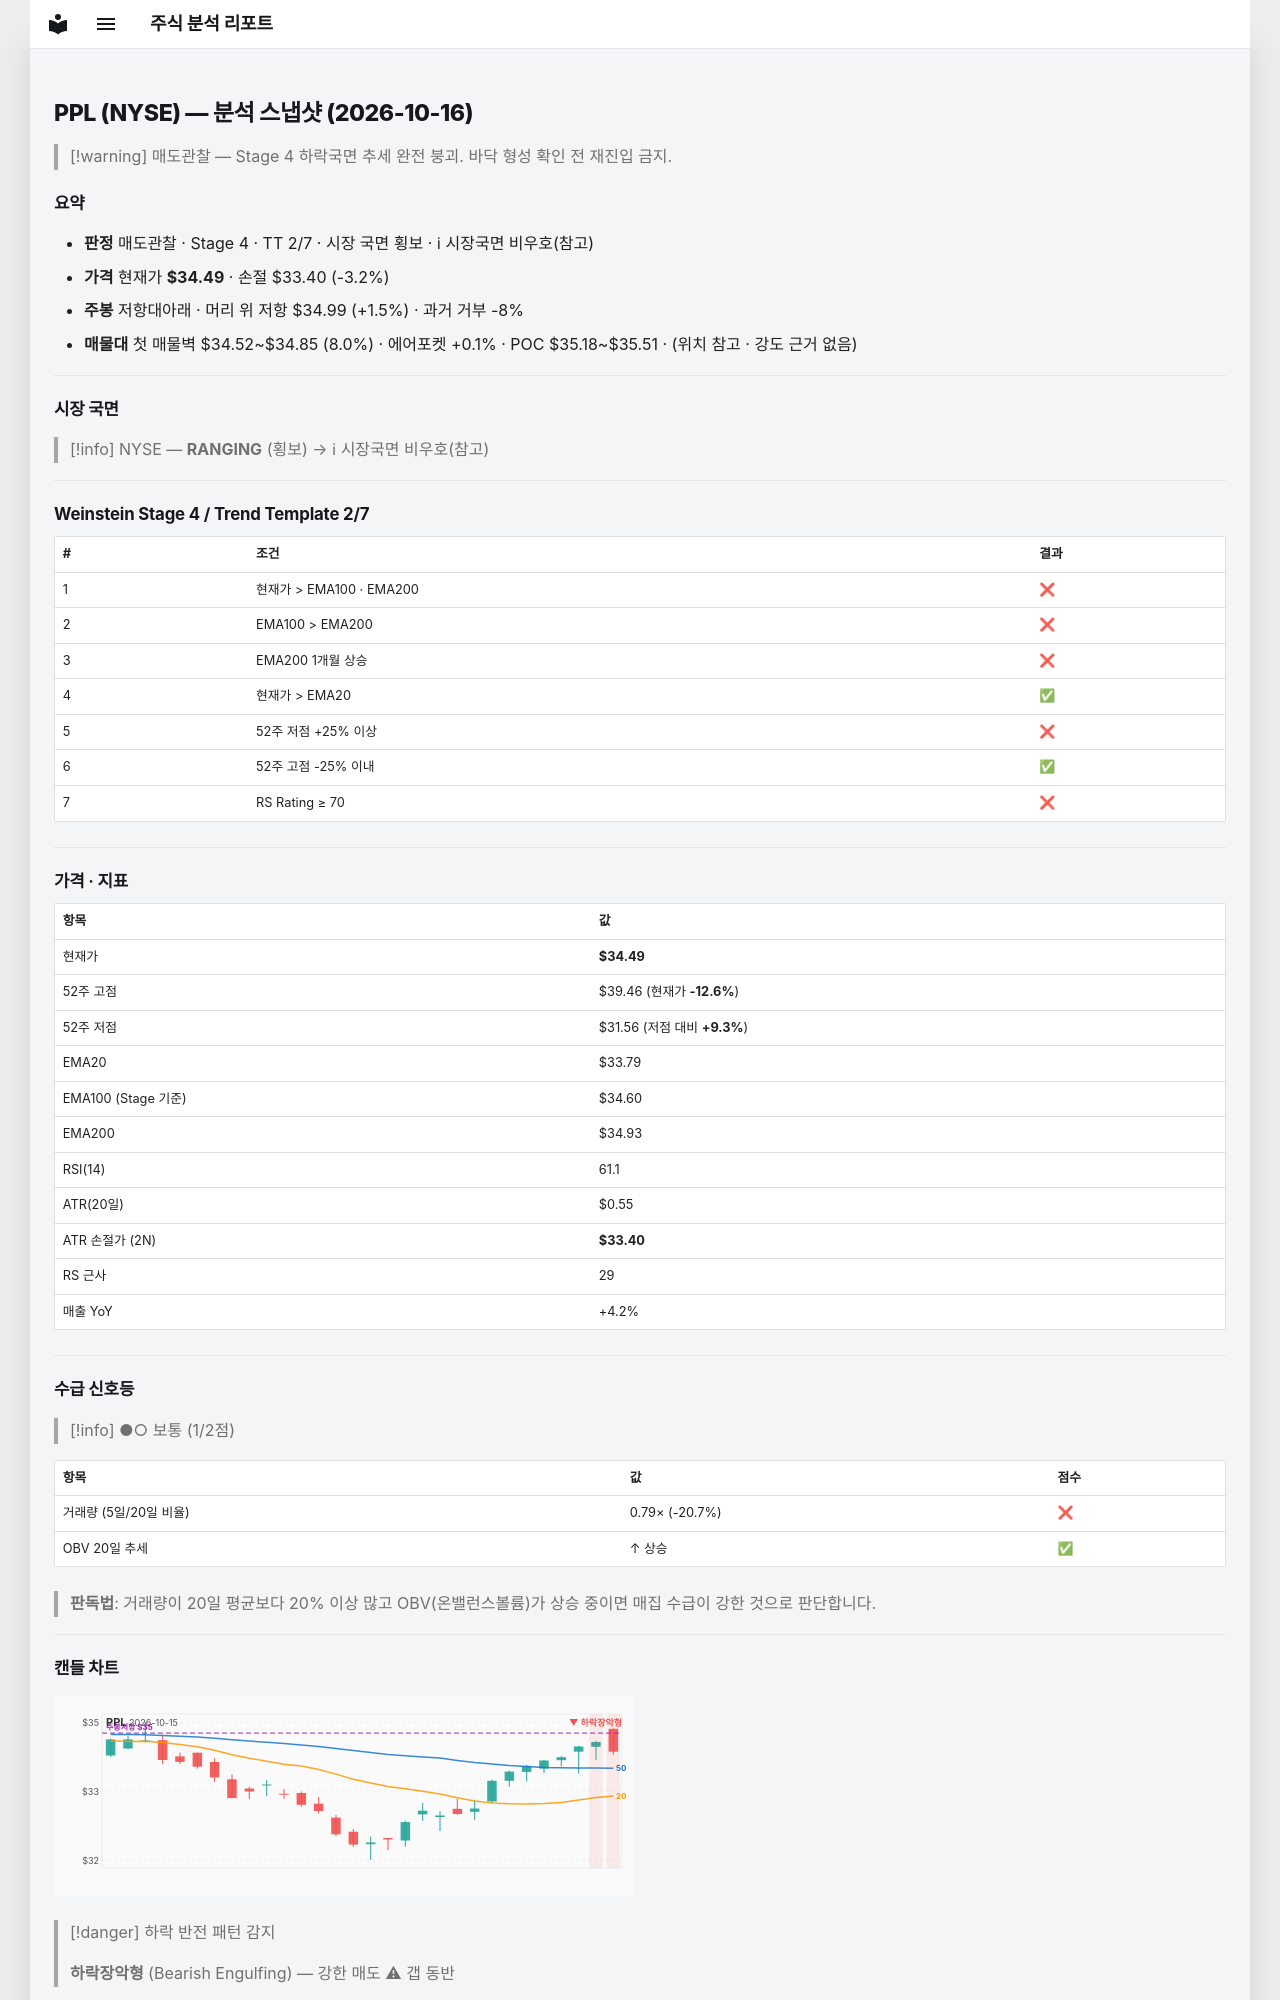

repository: soloandco/stock-reports · page: snapshots/PPL-2026-10-16/index.html · generator: mkdocs

---
type: analysis-snapshot
title: PPL 분석 스냅샷
ticker: PPL
market: NYSE
created: 2026-10-16
updated: 2026-10-16
bar-date: 2026-10-15
verdict: 매도관찰
real-rr: 0.46
sma50-gap-pct: 2.1
weekly-position: 저항대아래
weekly-overhead-price: 34.99
weekly-overhead-pct: 1.5
stage: 4
trend-template-score: 2
tt-max: 7
ma-set: ema-20-100-200
price: 34.4900016784668
stop-price: 33.39523484155383
market-regime: RANGING
supply-demand-score: 1/2
supply-demand-label: 보통
status: tracking
tags:
  - stock-agent
  - watchlist
  - PPL
  - analysis
related:
  - "[[analysis-template]]"
---

# PPL (NYSE) — 분석 스냅샷 (2026-10-16)

> [!warning] 매도관찰 — Stage 4 하락국면
> 추세 완전 붕괴. 바닥 형성 확인 전 재진입 금지.

## 요약

- **판정** 매도관찰 · Stage 4 · TT 2/7 · 시장 국면 횡보 · ℹ 시장국면 비우호(참고)
- **가격** 현재가 **$34.49** · 손절 $33.40 (-3.2%)
- **주봉** 저항대아래 · 머리 위 저항 $34.99 (+1.5%) · 과거 거부 -8%
- **매물대** 첫 매물벽 $34.52~$34.85 (8.0%) · 에어포켓 +0.1% · POC $35.18~$35.51 · (위치 참고 · 강도 근거 없음)

---

## 시장 국면

> [!info] NYSE — **RANGING** (횡보) → ℹ 시장국면 비우호(참고)

---

## Weinstein Stage 4 / Trend Template 2/7

| # | 조건 | 결과 |
|---|------|------|
| 1 | 현재가 > EMA100 · EMA200 | ❌ |
| 2 | EMA100 > EMA200 | ❌ |
| 3 | EMA200 1개월 상승 | ❌ |
| 4 | 현재가 > EMA20 | ✅ |
| 5 | 52주 저점 +25% 이상 | ❌ |
| 6 | 52주 고점 -25% 이내 | ✅ |
| 7 | RS Rating ≥ 70 | ❌ |

---

## 가격 · 지표

| 항목 | 값 |
|------|---|
| 현재가 | **$34.49** |
| 52주 고점 | $39.46 (현재가 **-12.6%**) |
| 52주 저점 | $31.56 (저점 대비 **+9.3%**) |
| EMA20 | $33.79 |
| EMA100 (Stage 기준) | $34.60 |
| EMA200 | $34.93 |
| RSI(14) | 61.1 |
| ATR(20일) | $0.55 |
| ATR 손절가 (2N) | **$33.40** |
| RS 근사 | 29 |
| 매출 YoY | +4.2% |

---
## 수급 신호등

> [!info] ●○ 보통 (1/2점)

| 항목 | 값 | 점수 |
|------|------|------|
| 거래량 (5일/20일 비율) | 0.79× (-20.7%) | ❌ |
| OBV 20일 추세 | ↑ 상승 | ✅ |

> **판독법**: 거래량이 20일 평균보다 20% 이상 많고 OBV(온밸런스볼륨)가 상승 중이면 매집 수급이 강한 것으로 판단합니다.

---
